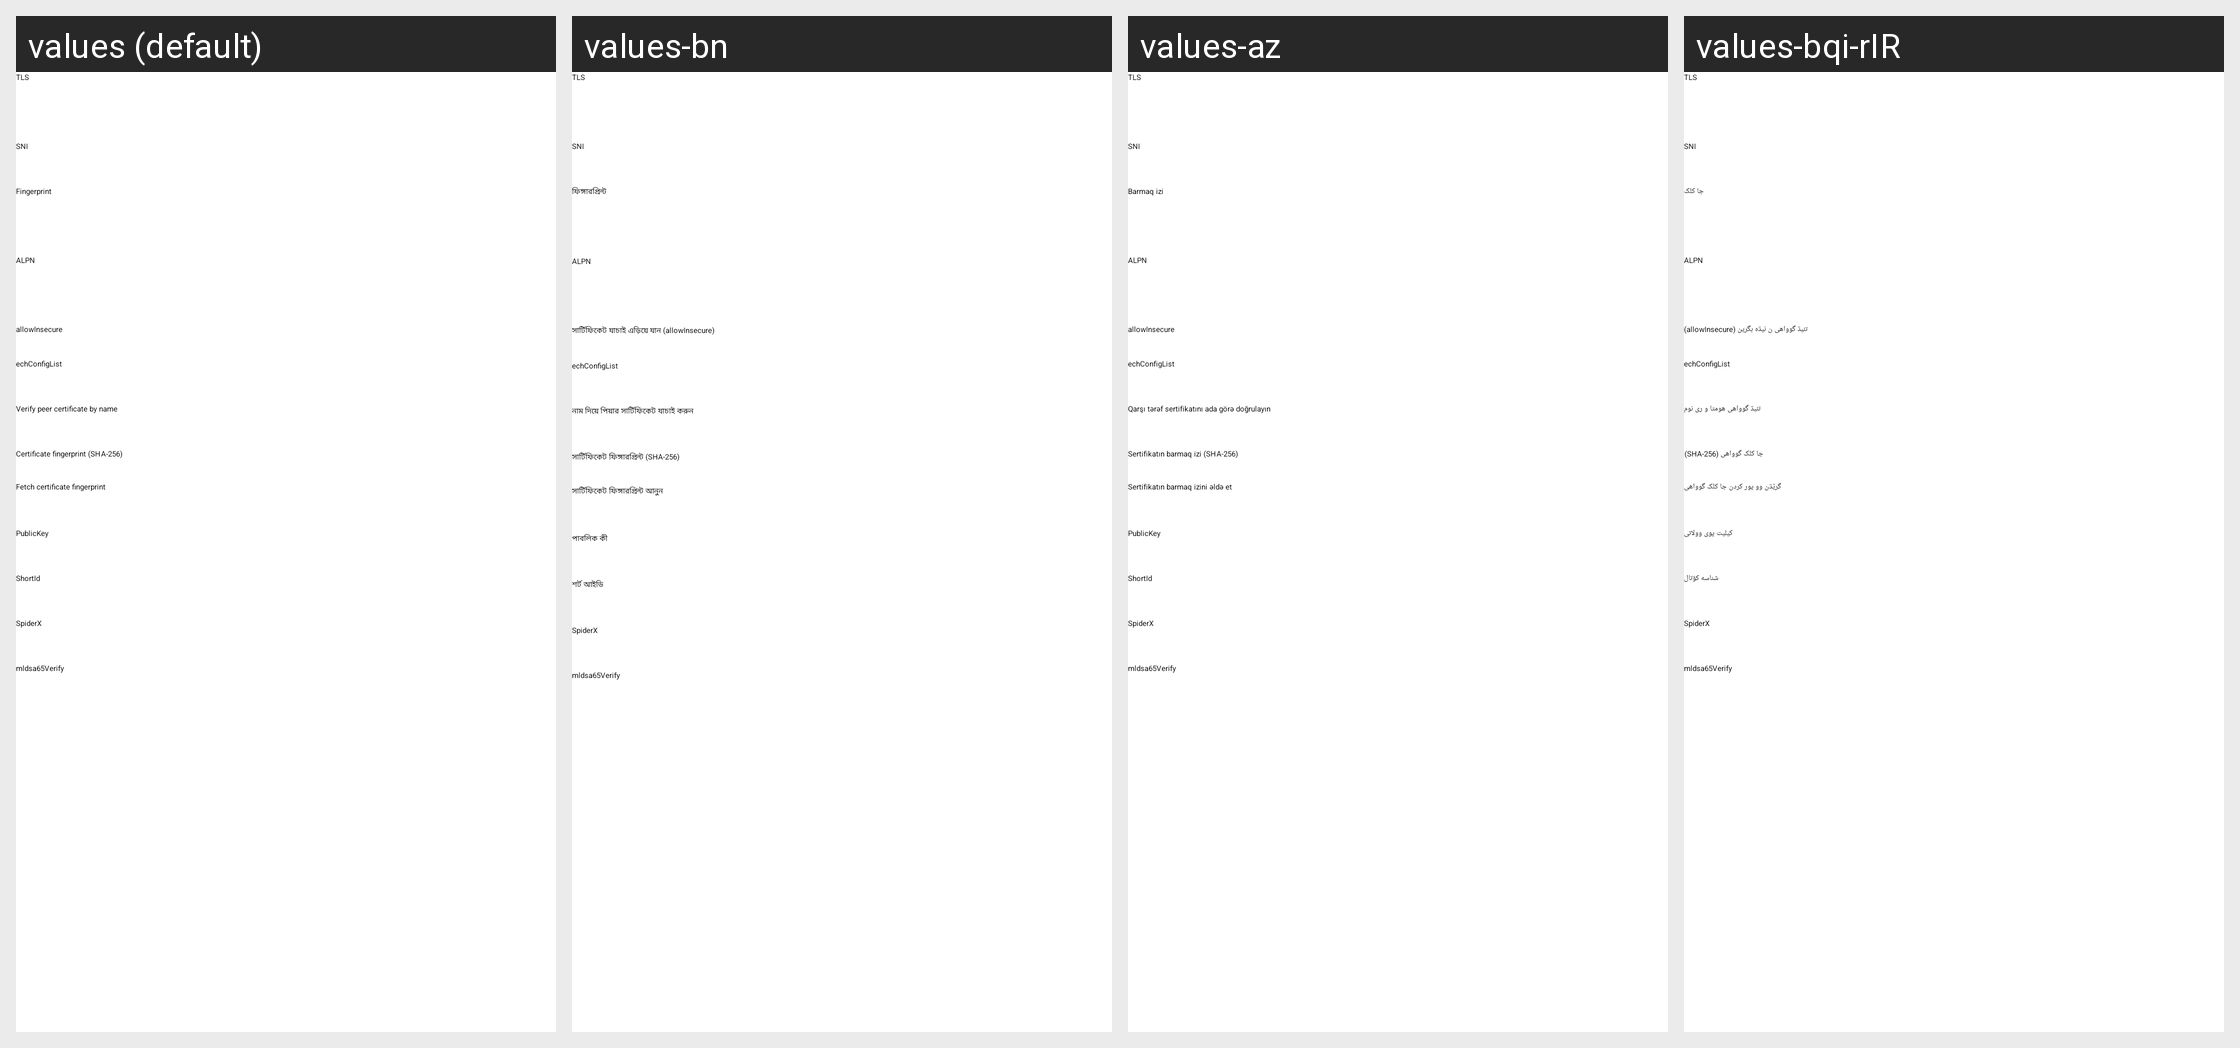

The same Android screen rendered under several of its app's locales, left to right. List the strings drawn on it with the default value and each locale's translation.
Android screen res/layout/layout_tls.xml rendered under 4 locales, left to right: values (default), values-bn, values-az, values-bqi-rIR. Device: Nexus 5 (rendered at 1080×1920; each locale shown at half size, 540×960, under a caption strip naming it); theme AppThemeDayNight.NoActionBar.
Other locales in the repository, not shown: values-ar, values-fa, values-id, values-in, values-pt-rBR, values-ru, values-vi, values-zh-rCN, values-zh-rTW.
Strings drawn on this screen, with the default value and each locale's value (text and hints the layout hard-codes, and strings that could not be matched under every locale, appear in the picture but are not listed):

server_lab_stream_security
  values: TLS
  values-bn: TLS
  values-az: TLS
  values-bqi-rIR: TLS

server_lab_sni
  values: SNI
  values-bn: SNI
  values-az: SNI
  values-bqi-rIR: SNI

server_lab_stream_fingerprint
  values: Fingerprint
  values-bn: ফিঙ্গারপ্রিন্ট
  values-az: Barmaq izi
  values-bqi-rIR: جا کلک

server_lab_stream_alpn
  values: ALPN
  values-bn: ALPN
  values-az: ALPN
  values-bqi-rIR: ALPN

server_lab_allow_insecure
  values: allowInsecure
  values-bn: সার্টিফিকেট যাচাই এড়িয়ে যান (allowInsecure)
  values-az: allowInsecure
  values-bqi-rIR: تئیڌ گوواهی ن نیڌه بگرین (allowInsecure)

server_lab_ech_config_list
  values: echConfigList
  values-bn: echConfigList
  values-az: echConfigList
  values-bqi-rIR: echConfigList

server_lab_verify_peer_cert_by_name
  values: Verify peer certificate by name
  values-bn: নাম দিয়ে পিয়ার সার্টিফিকেট যাচাই করুন
  values-az: Qarşı tərəf sertifikatını ada görə doğrulayın
  values-bqi-rIR: تئیڌ گوواهی هومتا و ری نوم

server_lab_pinned_ca256
  values: Certificate fingerprint (SHA-256)
  values-bn: সার্টিফিকেট ফিঙ্গারপ্রিন্ট (SHA-256)
  values-az: Sertifikatın barmaq izi (SHA-256)
  values-bqi-rIR: جا کلک گوواهی (SHA-256)

pinned_ca256_action_fetch
  values: Fetch certificate fingerprint
  values-bn: সার্টিফিকেট ফিঙ্গারপ্রিন্ট আনুন
  values-az: Sertifikatın barmaq izini əldə et
  values-bqi-rIR: گرؽڌن وو پور کردن جا کلک گوواهی

server_lab_public_key
  values: PublicKey
  values-bn: পাবলিক কী
  values-az: PublicKey
  values-bqi-rIR: کیلیت پوی وولاتی

server_lab_short_id
  values: ShortId
  values-bn: শর্ট আইডি
  values-az: ShortId
  values-bqi-rIR: شناسه کۊتال

server_lab_spider_x
  values: SpiderX
  values-bn: SpiderX
  values-az: SpiderX
  values-bqi-rIR: SpiderX

server_lab_mldsa65_verify
  values: mldsa65Verify
  values-bn: mldsa65Verify
  values-az: mldsa65Verify
  values-bqi-rIR: mldsa65Verify
